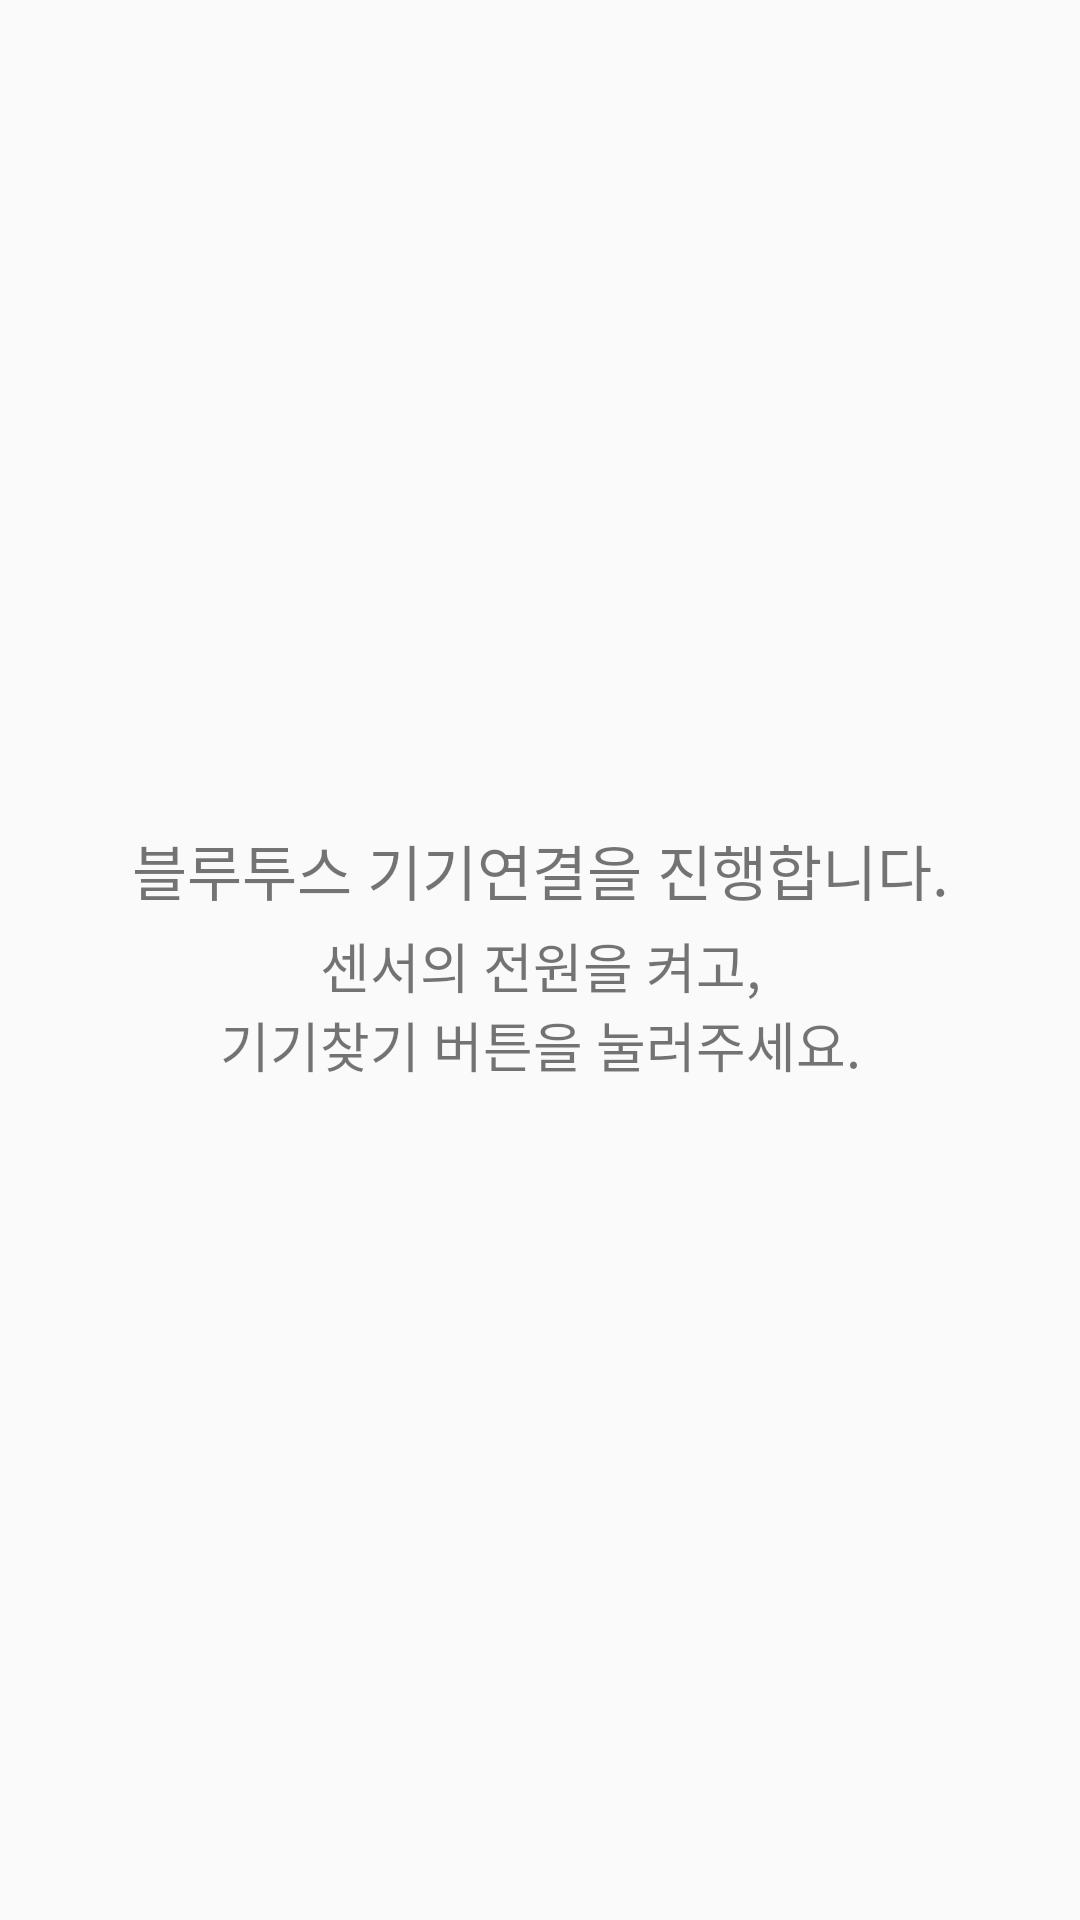

This screen was rendered from an Android layout file. Write that file and the resources it references.
<!-- AndroidManifest.xml: application theme AppTheme -->
<!-- res/layout/fragment_start_one.xml -->
<?xml version="1.0" encoding="utf-8"?>
<androidx.constraintlayout.widget.ConstraintLayout xmlns:android="http://schemas.android.com/apk/res/android"
    xmlns:app="http://schemas.android.com/apk/res-auto"
    xmlns:tools="http://schemas.android.com/tools"
    android:layout_width="match_parent"
    android:layout_height="match_parent"
    tools:context=".bio.fragment.StartOneFragment">

    <LinearLayout
        android:layout_width="0dp"
        android:layout_height="wrap_content"
        android:orientation="vertical"
        app:layout_constraintBottom_toBottomOf="parent"
        app:layout_constraintEnd_toEndOf="parent"
        app:layout_constraintStart_toStartOf="parent"
        app:layout_constraintTop_toTopOf="parent">

        <Button
            android:id="@+id/btn_test01"
            android:layout_width="wrap_content"
            android:layout_height="wrap_content"
            android:visibility="gone"
            android:text="testBTN"
            app:layout_constraintEnd_toEndOf="parent"
            app:layout_constraintStart_toStartOf="parent"
            app:layout_constraintTop_toTopOf="parent" />

        <TextView
            android:id="@+id/tv_BLE_info_01"
            android:layout_width="match_parent"
            android:layout_height="30dp"
            android:textSize="20dp"
            android:gravity="center"
            android:text="@string/messageBleInfo01"
            app:layout_constraintEnd_toEndOf="parent"
            app:layout_constraintStart_toStartOf="parent"
            app:layout_constraintTop_toBottomOf="@+id/btn_test01"/>

        <TextView
            android:id="@+id/tv_BLE_info_02"
            android:layout_width="match_parent"
            android:layout_height="60dp"
            android:textSize="18dp"
            android:gravity="center"
            android:text="@string/messageBleInfo02"
            app:layout_constraintEnd_toEndOf="parent"
            app:layout_constraintStart_toStartOf="parent"
            app:layout_constraintTop_toBottomOf="@+id/tv_BLE_info_01" />


    </LinearLayout>




</androidx.constraintlayout.widget.ConstraintLayout>
<!-- resources referenced by this layout -->
<resources>
  <string name="messageBleInfo01">블루투스 기기연결을 진행합니다.</string>
  <string name="messageBleInfo02">센서의 전원을 켜고,\n기기찾기 버튼을 눌러주세요.</string>
  <style name="AppTheme" parent="Theme.AppCompat.Light.NoActionBar">
  
          
          <item name="colorPrimary">@color/navy</item>
          <item name="colorPrimaryDark">@color/navy</item>
          <item name="colorAccent">@color/colorAccent</item>
          <item name="windowActionBar">false</item>
          <item name="windowNoTitle">true</item>
      </style>
  <color name="navy">#10113C</color>
  <color name="colorAccent">#D81B60</color>
</resources>
